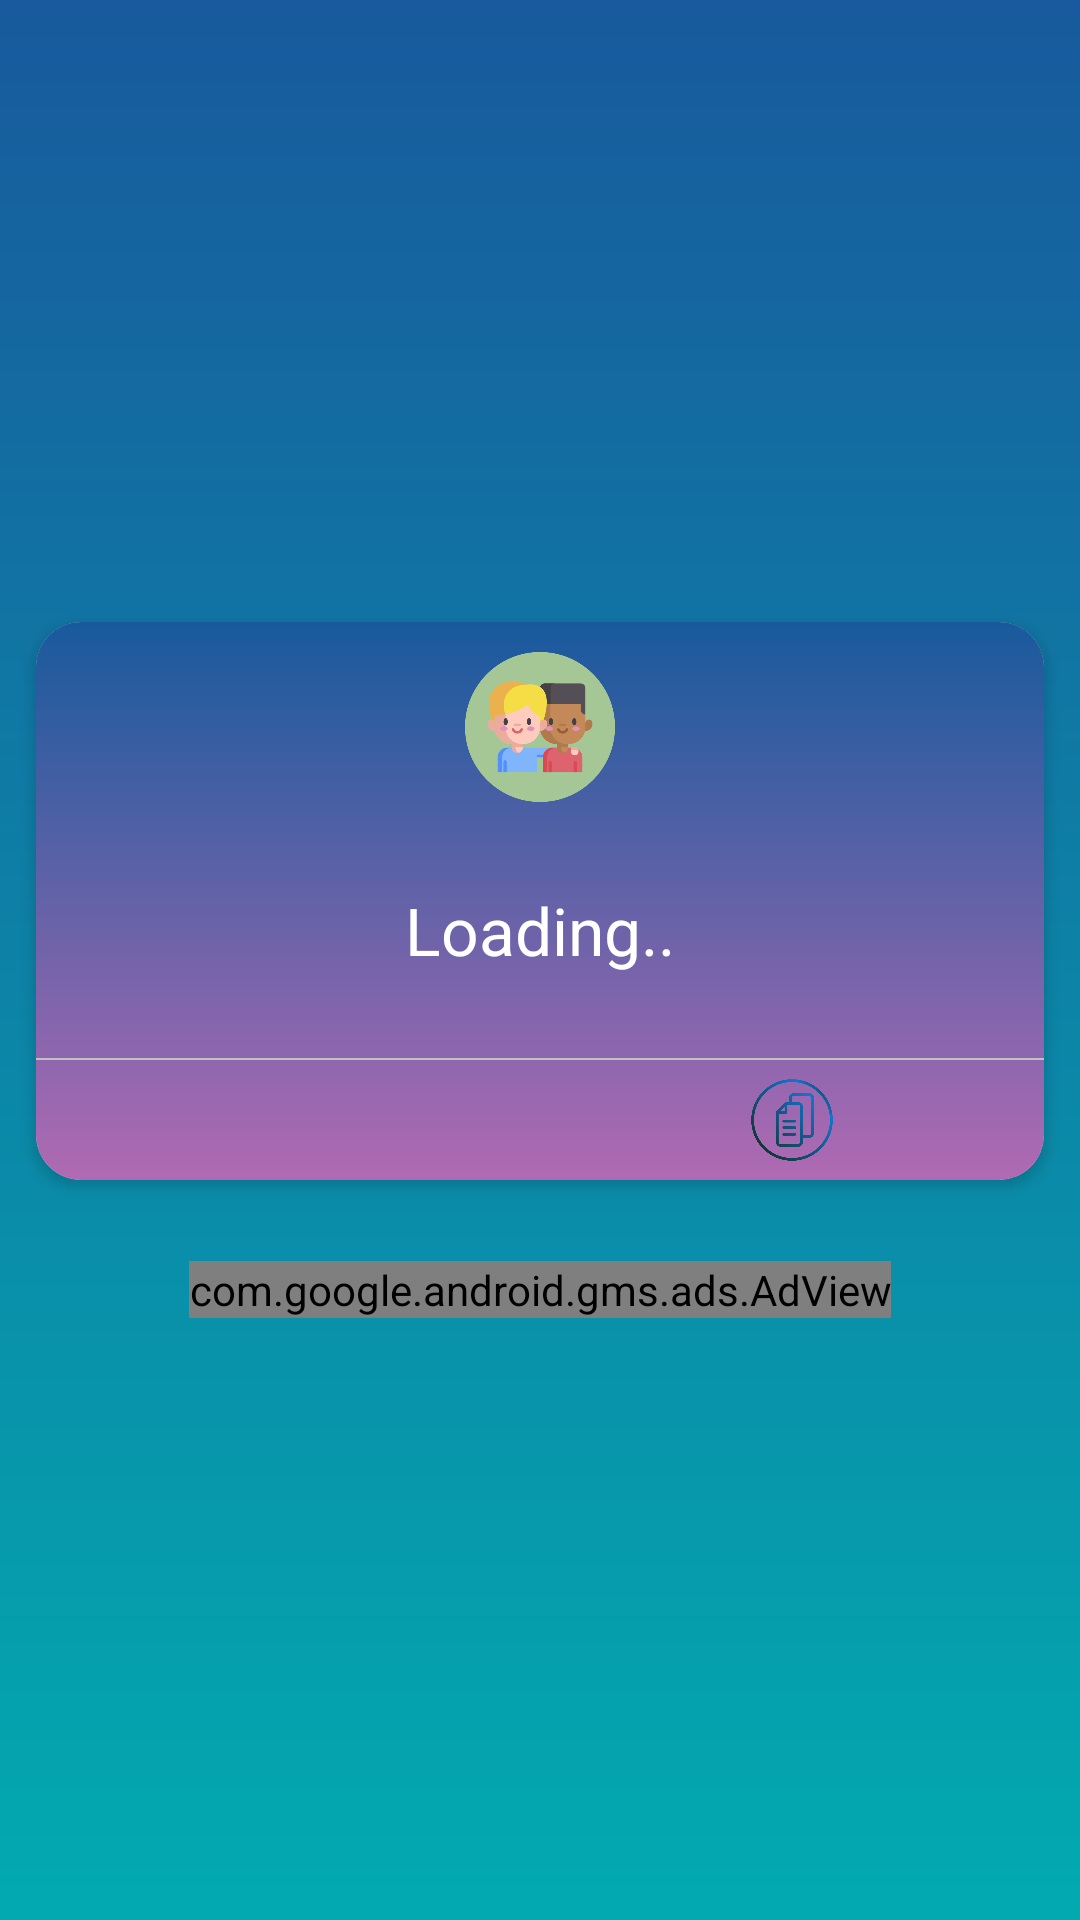

Produce the Android XML layout that renders to this screen, including the resource entries it uses.
<!-- AndroidManifest.xml: application theme Theme.WooHooSmart -->
<!-- res/layout/activity_frndquote.xml -->
<?xml version="1.0" encoding="utf-8"?>
<LinearLayout xmlns:android="http://schemas.android.com/apk/res/android"
    xmlns:app="http://schemas.android.com/apk/res-auto"
    xmlns:tools="http://schemas.android.com/tools"
    android:layout_width="match_parent"
    android:layout_height="match_parent"
    xmlns:ads="http://schemas.android.com/apk/res-auto"
    android:orientation="vertical"
    android:layout_gravity="center"
    android:gravity="center"
    android:background="@drawable/shapes"
    tools:context=".motivationquotes">

    <com.google.android.material.card.MaterialCardView
        android:layout_width="match_parent"
        android:layout_height="wrap_content"
        android:layout_marginVertical="7dp"
        android:layout_marginHorizontal="12dp"
        app:cardElevation="3dp"
        app:cardCornerRadius="15dp">


        <LinearLayout
            android:background="@drawable/shapes3"
            android:layout_width="match_parent"
            android:layout_height="wrap_content"
            android:orientation="vertical">
            <ImageView
                android:layout_marginTop="10dp"
                android:layout_width="50dp"
                android:layout_height="50dp"
                android:background="@drawable/friendship"
                android:layout_gravity="center"
                ></ImageView>
            <TextView
                android:id="@+id/frndquo"
                android:layout_width="wrap_content"
                android:layout_height="wrap_content"
                android:layout_gravity="center"
                android:gravity="center"
                android:padding="28dp"
                android:text="Loading.."
                android:textColor="#ffffff"
                android:textSize="22sp"></TextView>

            <View
                android:layout_width="match_parent"
                android:layout_height="0.5dp"
                android:background="#c1c1c1"
                ></View>

            <LinearLayout
                android:layout_width="match_parent"
                android:layout_height="wrap_content"
                android:orientation="horizontal"
                >

                <ImageView
                    android:layout_marginTop="5dp"
                    android:layout_marginBottom="5dp"
                    android:id="@+id/friendwhat1"
                    android:clickable="true"
                    android:background="@drawable/selector"
                    android:layout_width="0dp"
                    android:layout_height="30dp"
                    android:layout_weight="1"
                    android:src="@drawable/phonemessage"></ImageView>
                >

                <ImageView
                    android:layout_marginTop="5dp"
                    android:id="@+id/friendtextcpy1"
                    android:layout_width="0dp"
                    android:layout_height="30dp"
                    android:layout_weight="1"
                    android:src="@drawable/clipboard1"></ImageView>
                >

            </LinearLayout>

        </LinearLayout>
    </com.google.android.material.card.MaterialCardView>
    <com.google.android.gms.ads.AdView
        android:id="@+id/adView"
        android:layout_width="wrap_content"
        android:layout_height="wrap_content"
android:layout_marginTop="20dp"
        android:layout_centerInParent="true"
        ads:adSize="BANNER"
        ads:adUnitId="ca-app-pub-6850472818552165/9726817833"></com.google.android.gms.ads.AdView>
</LinearLayout>
<!-- resources referenced by this layout -->
<resources>
  <!-- drawable clipboard1: png bitmap (drawable, 67221 bytes) -->
  <!-- drawable friendship: png bitmap (drawable, 54601 bytes) -->
  <!-- drawable selector (drawable) -->
  <?xml version="1.0" encoding="utf-8"?>
  <selector xmlns:android="http://schemas.android.com/apk/res/android">
      <item android:drawable="@color/sel"
          android:state_pressed="true" />
      <item android:drawable="@color/sel"
          android:state_focused="true" />
  
  </selector>
  <!-- drawable shapes (drawable) -->
  <?xml version="1.0" encoding="utf-8"?>
  <shape xmlns:android="http://schemas.android.com/apk/res/android">
  <gradient android:startColor="#02aab0  "
  
      android:endColor="#185a9d"
      android:angle="90">
  
  
  </gradient>
  <corners
      android:radius="0dp"
  
      ></corners>
  </shape>
  <!-- drawable shapes3 (drawable) -->
  <?xml version="1.0" encoding="utf-8"?>
  <shape xmlns:android="http://schemas.android.com/apk/res/android">
  <gradient android:startColor="#b06ab3"
  
      android:endColor="#185a9d"
      android:angle="90">
  
  
  </gradient>
  <corners
      android:radius="0dp"
  
      ></corners>
  </shape>
  <style name="Theme.WooHooSmart" parent="Theme.MaterialComponents.DayNight.DarkActionBar">
          
          <item name="colorPrimary">@color/purple_500</item>
          <item name="colorPrimaryVariant">@color/purple_700</item>
          <item name="colorOnPrimary">@color/white</item>
          
          <item name="colorSecondary">@color/teal_200</item>
          <item name="colorSecondaryVariant">@color/teal_700</item>
          <item name="colorOnSecondary">@color/black</item>
          
          <item name="android:statusBarColor" tools:targetApi="l">?attr/colorPrimaryVariant</item>
          
  
      </style>
  <color name="sel">#FFFFFFFF</color>
  <color name="purple_500">#105E9C</color>
  <color name="purple_700">#00A8F4</color>
  <color name="white">#FFFFFFFF</color>
  <color name="teal_200">#FF03DAC5</color>
  <color name="teal_700">#FF018786</color>
  <color name="black">#FF000000</color>
</resources>
